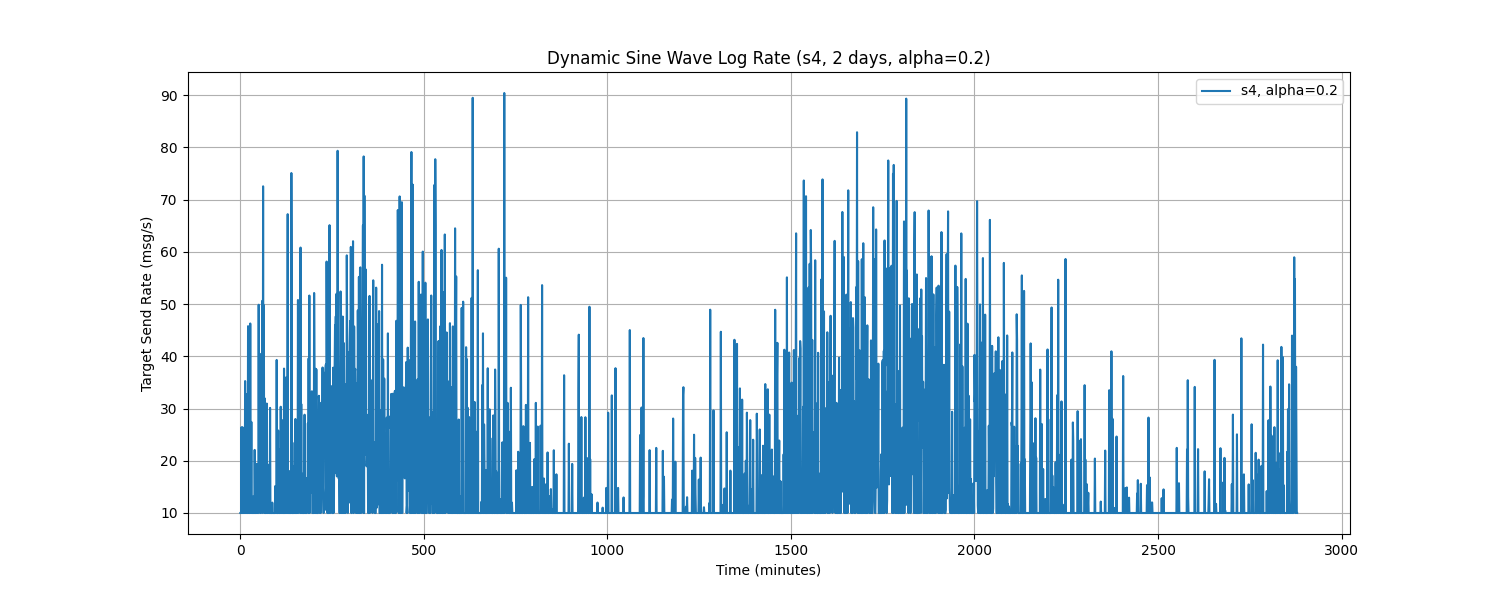

The table this chart was drawn from, first rows:
Time, target_send_rate
0.0, 10.0
1.0, 10.0
2.0, 10.0
3.0, 26.41
4.0, 10.0
5.0, 10.0
6.0, 26.42
7.0, 10.0
8.0, 10.0
9.0, 10.71
10.0, 10.0
11.0, 16
12.0, 10.0
13.0, 35.27
14.0, 10.0
15.0, 18.11
16.0, 10.0
17.0, 23.71
18.0, 32.79
19.0, 10.0
20.0, 10.0
21.0, 45.78
22.0, 10.0
23.0, 33.97
24.0, 26.43
25.0, 10.0
26.0, 10.0
27.0, 46.29
28.0, 14.97
29.0, 10.0
30.0, 27.44
31.0, 10.0
32.0, 12.97
33.0, 10.0
34.0, 10.0
35.0, 13.14
36.0, 10.0
37.0, 10.0
38.0, 10.0
39.0, 22.08
40.0, 14.53
41.0, 10.0
42.0, 10.0
43.0, 12.29
44.0, 10.0
45.0, 19.4
46.0, 14.78
47.0, 13.71
48.0, 10.0
49.0, 10.0
50.0, 49.88
51.0, 14.07
52.0, 15.65
53.0, 40.49
54.0, 10.0
55.0, 17.42
56.0, 10.0
57.0, 17.69
58.0, 10.67
59.0, 27.7
... 2,820 more rows
